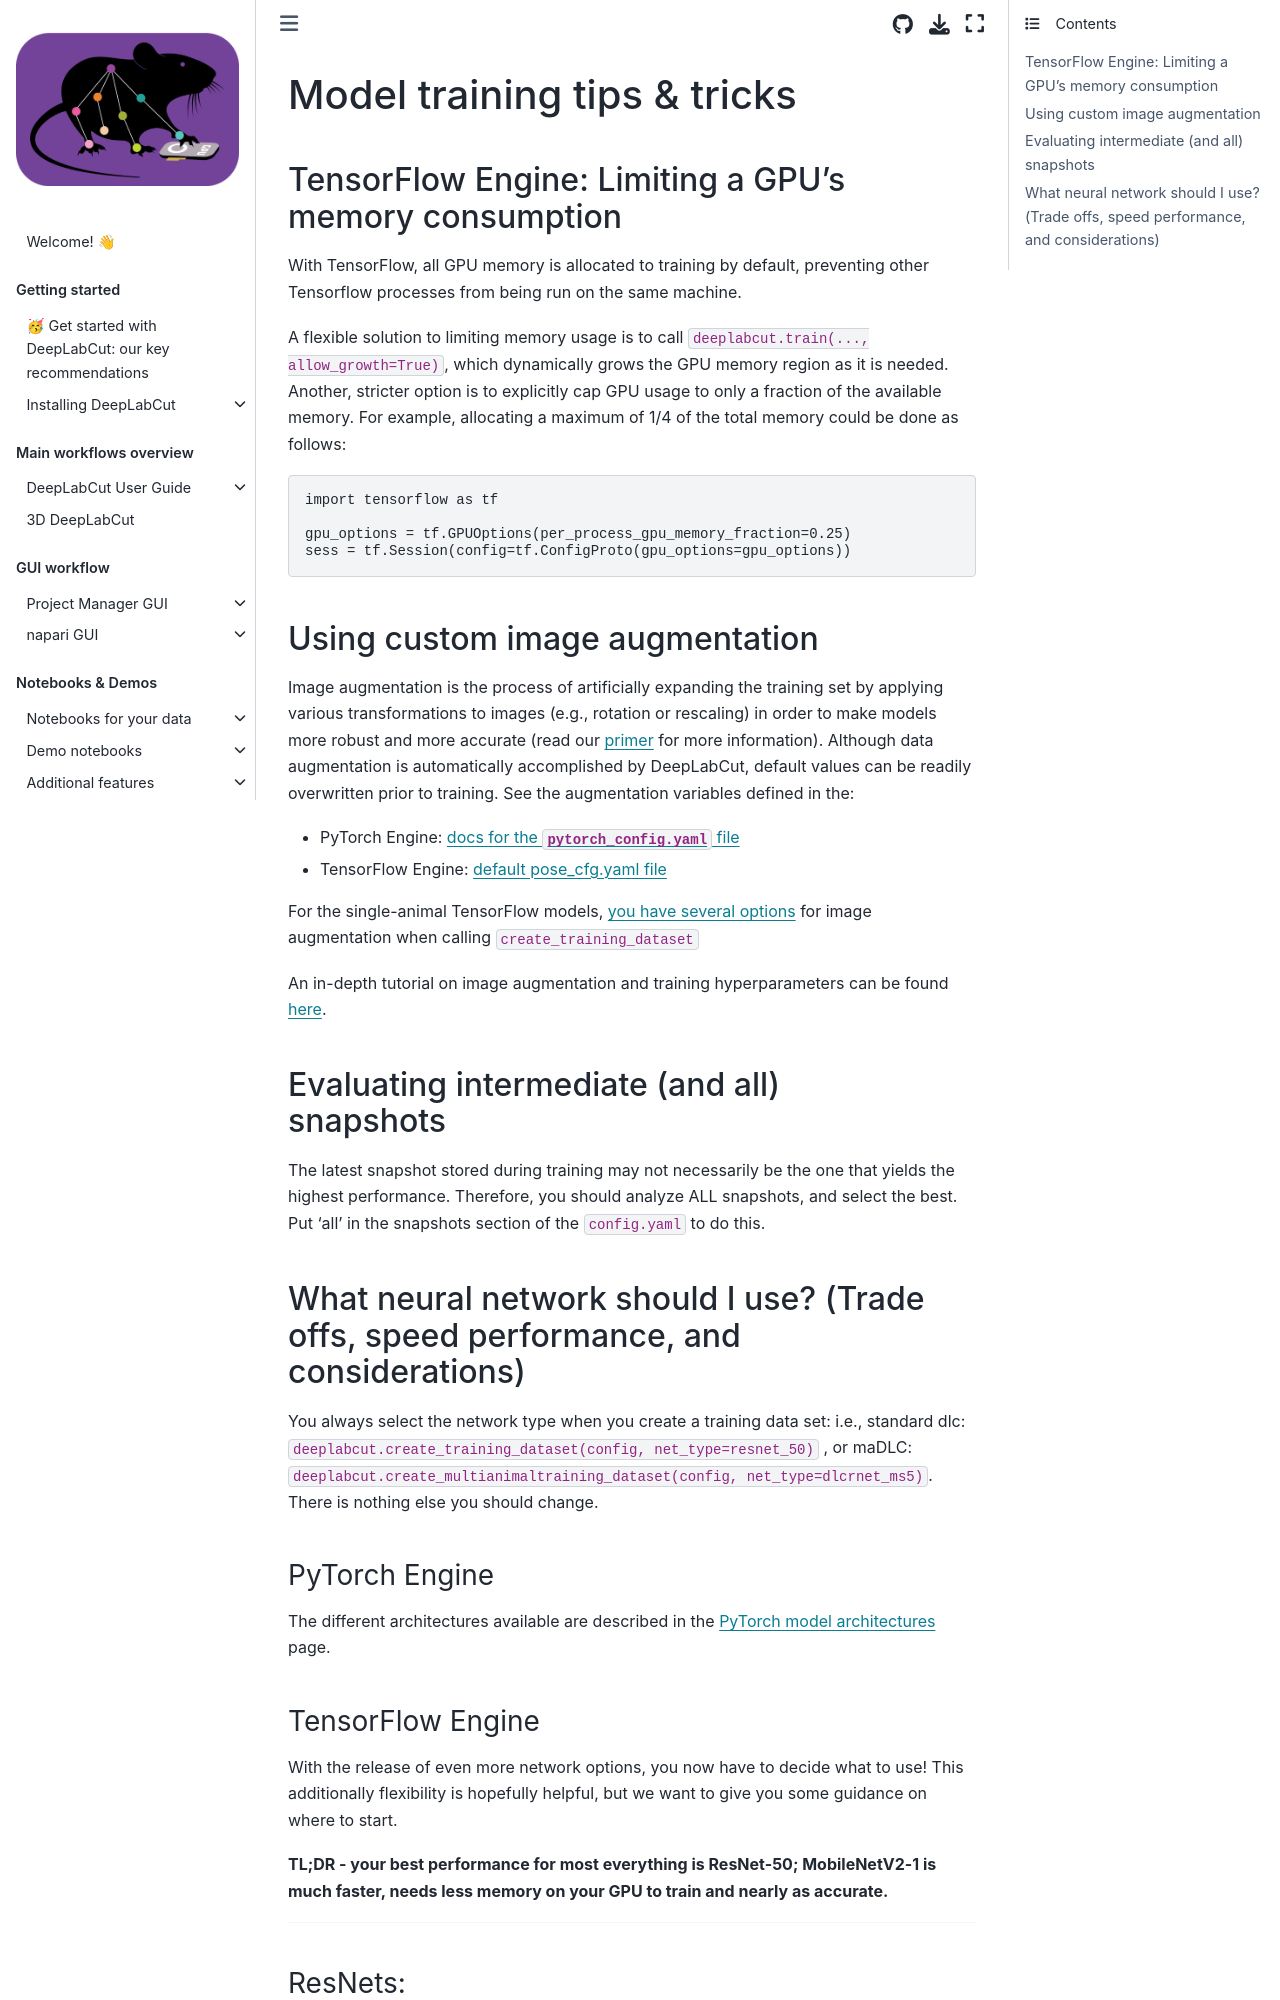

repository: DeepLabCut/DeepLabCut · page: docs/recipes/nn.html · generator: jekyll

---
deeplabcut:
  last_content_updated: '2025-06-30'
  last_metadata_updated: '2026-03-06'
  ignore: false
---

(tf-training-tips-and-tricks)=

# Model training tips & tricks

## TensorFlow Engine: Limiting a GPU's memory consumption

With TensorFlow, all GPU memory is allocated to training by default, preventing
other Tensorflow processes from being run on the same machine.

A flexible solution to limiting memory usage is to call
`deeplabcut.train(..., allow_growth=True)`, which dynamically grows the GPU memory
region as it is needed. Another, stricter option is to explicitly cap GPU usage to only
a fraction of the available memory. For example, allocating a maximum of 1/4 of the
total memory could be done as follows:

```python
import tensorflow as tf

gpu_options = tf.GPUOptions(per_process_gpu_memory_fraction=0.25)
sess = tf.Session(config=tf.ConfigProto(gpu_options=gpu_options))
```

(tf-custom-image-augmentation)=

## Using custom image augmentation

Image augmentation is the process of artificially expanding the training set
by applying various transformations to images (e.g., rotation or rescaling)
in order to make models more robust and more accurate (read our
[primer](https://www.sciencedirect.com/science/article/pii/S0896627320307170) for
more information). Although data augmentation is automatically accomplished
by DeepLabCut, default values can be readily overwritten prior to training. See the
augmentation variables defined in the:

- PyTorch Engine: [docs for the `pytorch_config.yaml` file](dlc3-pytorch-config)
- TensorFlow Engine: [default pose_cfg.yaml file](https://github.com/DeepLabCut/DeepLabCut/blob/main/deeplabcut/pose_cfg.yaml#L23-L74)

For the single-animal TensorFlow models, [you have several options](https://deeplabcut.github.io/DeepLabCut/docs/standardDeepLabCut_UserGuide.html#f-create-training-dataset-s-and-selection-of-your-neural-network)
for image augmentation when calling `create_training_dataset`

An in-depth tutorial on image augmentation and training hyperparameters can be found [
here](https://deeplabcut.github.io/DeepLabCut/docs/recipes/pose_cfg_file_breakdown.html).

## Evaluating intermediate (and all) snapshots

The latest snapshot stored during training may not necessarily be the one that yields
the highest performance. Therefore, you should analyze ALL snapshots, and select the
best. Put 'all' in the snapshots section of the `config.yaml` to do this.

(what-neural-network-should-i-use)=

## What neural network should I use? (Trade offs, speed performance, and considerations)

You always select the network type when you create a training data set: i.e., standard
dlc: `deeplabcut.create_training_dataset(config, net_type=resnet_50)` , or maDLC:
`deeplabcut.create_multianimaltraining_dataset(config, net_type=dlcrnet_ms5)`. There is
nothing else you should change.

### PyTorch Engine

The different architectures available are described in the [PyTorch model architectures
](dlc3-architectures) page.

### TensorFlow Engine

With the release of even more network options, you now have to decide what to use! This
additionally flexibility is hopefully helpful, but we want to give you some guidance on
where to start.

**TL;DR - your best performance for most everything is ResNet-50; MobileNetV2-1 is much
faster, needs less memory on your GPU to train and nearly as accurate.**

______________________________________________________________________
